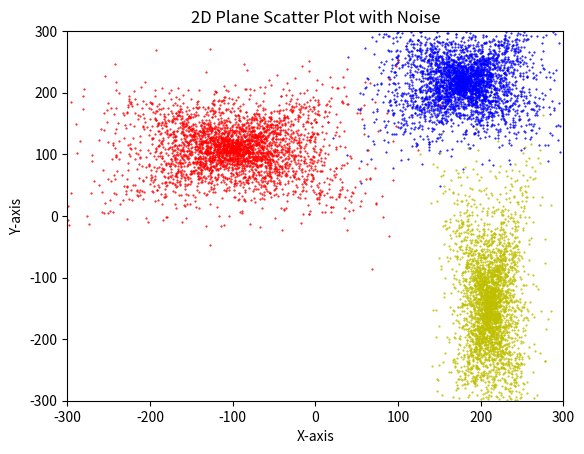

Write Python code to recreate this figure.
import random
import numpy as np
import matplotlib.pyplot as plt


def gaussian(mean, coord, std_dev):
    return np.e ** (-((mean - coord) ** 2) / (2 * std_dev ** 2))


def calculate_coord_with_gauss(mean, std_dev, gaussian_threshold):
    while True:
        coord = random.uniform(-300, 300)

        gaus_result = gaussian(mean, coord, std_dev)
        if gaus_result > gaussian_threshold:
            return coord


class Zone:
    def __init__(self, mean_x, mean_y, std_dev_x, std_dev_y, no_of_points, noise_ratio=0.1):
        self.mean_x = mean_x
        self.mean_y = mean_y
        self.std_dev_x = std_dev_x
        self.std_dev_y = std_dev_y
        self.no_of_points = no_of_points

    def scattered_points(self):
        points = []
        for _ in range(self.no_of_points):
                # Generate a point according to the Gaussian distribution
                gaussian_threshold = random.uniform(0, 1)
                point_x = calculate_coord_with_gauss(self.mean_x, self.std_dev_x, gaussian_threshold)
                point_y = calculate_coord_with_gauss(self.mean_y, self.std_dev_y, gaussian_threshold)
                points.append((point_x, point_y))
        return points


# Create zones with different centers and spreads
blue_zone = Zone(180, 220, 50, 50, 3333, noise_ratio=0.1)
red_zone = Zone(-100, 110, 75, 50, 3333, noise_ratio=0.1)
yellow_zone = Zone(210, -150, 25, 100, 3333, noise_ratio=0.1)

# Generate the scatter plot
for zone, color in zip([blue_zone, red_zone, yellow_zone], ['b', 'r', 'y']):
    points = zone.scattered_points()
    x_coords, y_coords = zip(*points)
    plt.scatter(x_coords, y_coords, c=color, marker='.', s=1)

# Set the limits for the x and y axes
plt.xlim(-300, 300)
plt.ylim(-300, 300)

# Label the axes and add a title
plt.xlabel('X-axis')
plt.ylabel('Y-axis')
plt.title('2D Plane Scatter Plot with Noise')

# Show the plot on the screen
plt.show()
